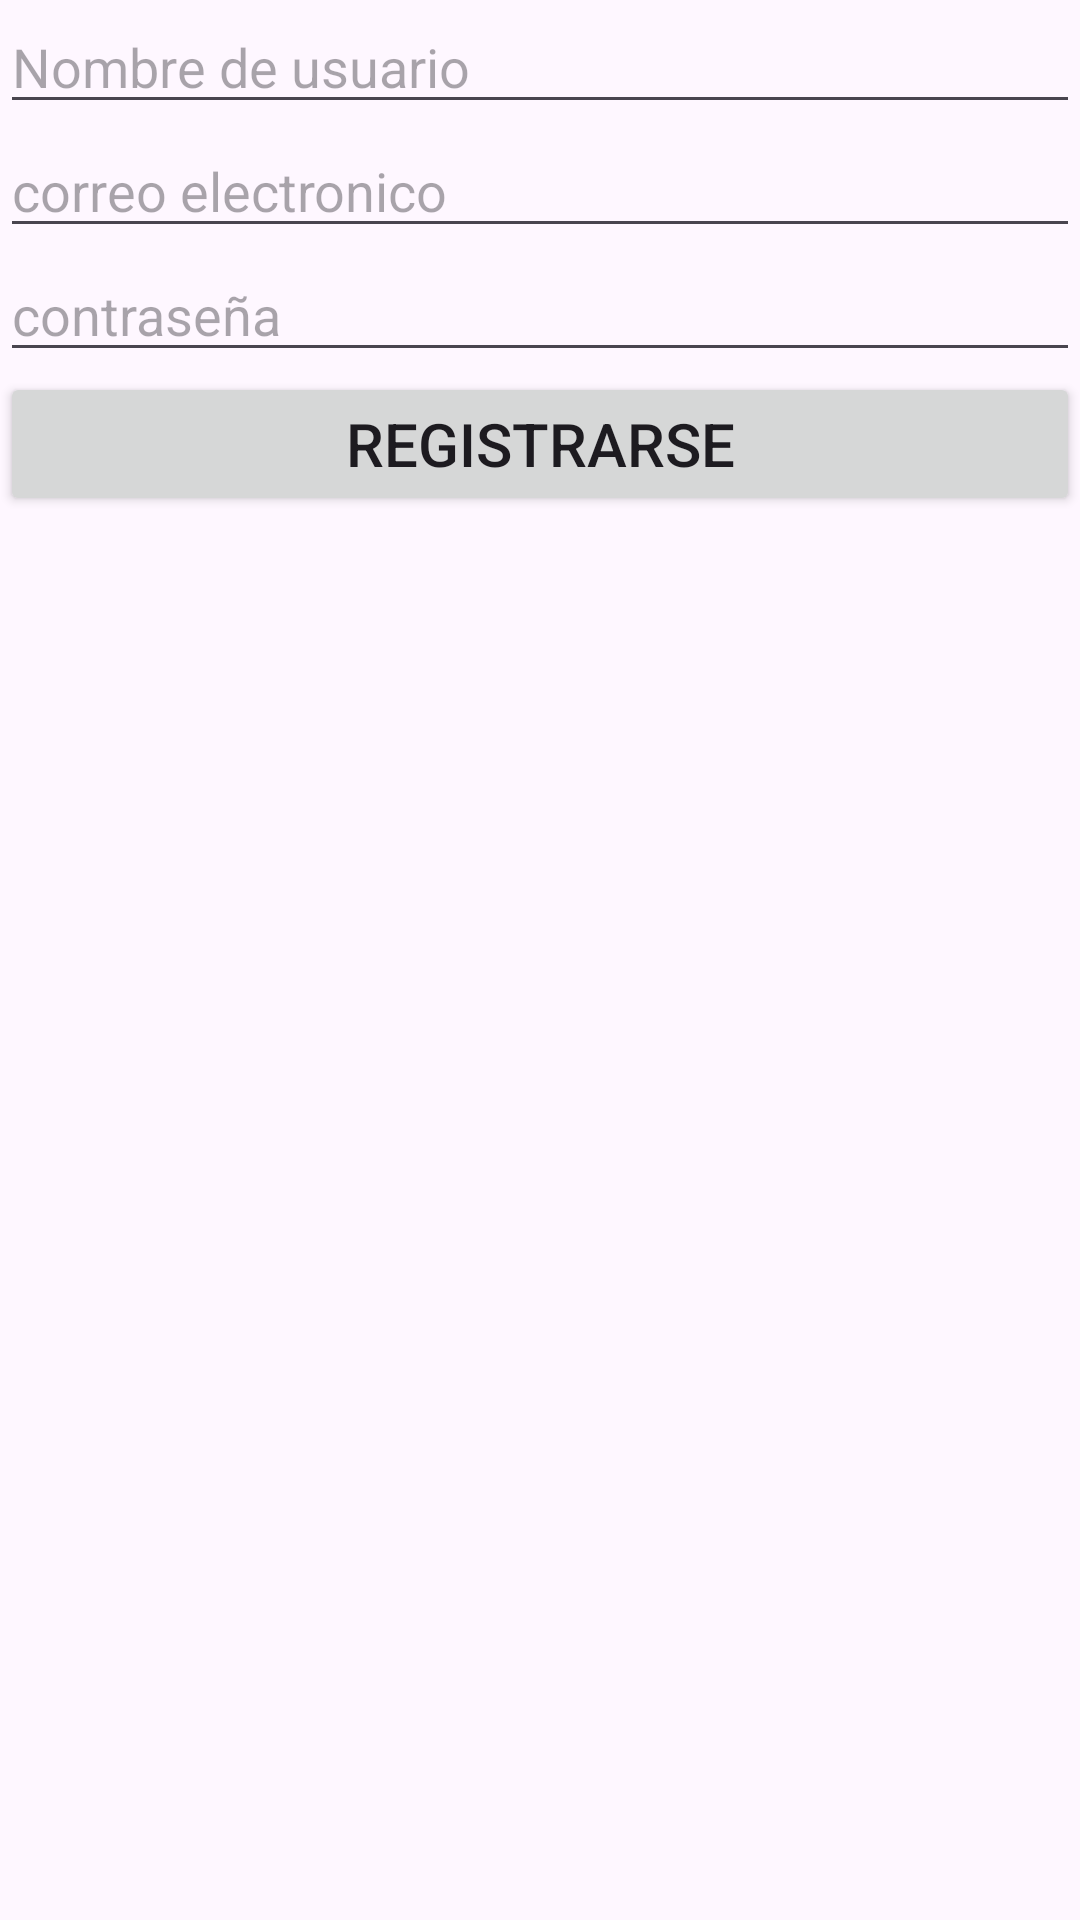

The Android layout XML behind this screen, and the referenced resources:
<!-- AndroidManifest.xml: application theme Theme.Dbz_api -->
<!-- res/layout/activity_register.xml -->
<?xml version="1.0" encoding="utf-8"?>
<LinearLayout xmlns:android="http://schemas.android.com/apk/res/android"
    xmlns:tools="http://schemas.android.com/tools"
    android:id="@+id/main"
    tools:context=".RegisterActivity"
    android:layout_width="match_parent"
    android:layout_height="wrap_content"
    android:orientation="vertical">

    <EditText
        android:id="@+id/editTextNombre"
        android:layout_width="match_parent"
        android:layout_height="wrap_content"
        android:hint="Nombre de usuario"
        android:inputType="text" />
    <EditText
        android:id="@+id/editEmail"
        android:layout_width="match_parent"
        android:layout_height="wrap_content"
        android:hint="correo electronico"
        android:inputType="textEmailAddress"/>
    <EditText
        android:id="@+id/editContraseña"
        android:layout_width="match_parent"
        android:layout_height="wrap_content"
        android:hint="contraseña"
        />
    <Button
        android:id="@+id/buttonRegistrar"
        android:layout_width="match_parent"
        android:layout_height="wrap_content"
        android:text="registrarse"
        android:textSize="20sp"
        />

</LinearLayout>
<!-- resources referenced by this layout -->
<resources>
  <style name="Theme.Dbz_api" parent="Base.Theme.Dbz_api" />
  <style name="Base.Theme.Dbz_api" parent="Theme.Material3.DayNight.NoActionBar">
          
          
      </style>
</resources>
